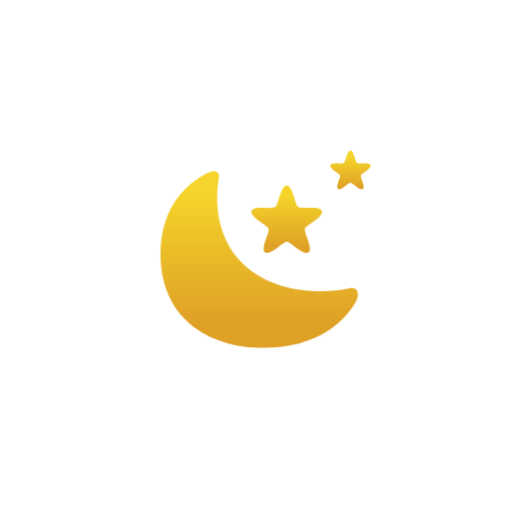
t = 0.00 s
t = 1.00 s: frame unchanged from t = 0.00 s, image omitted
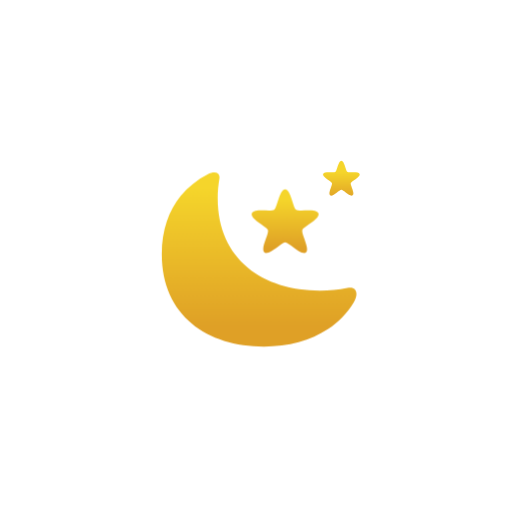
t = 1.13 s
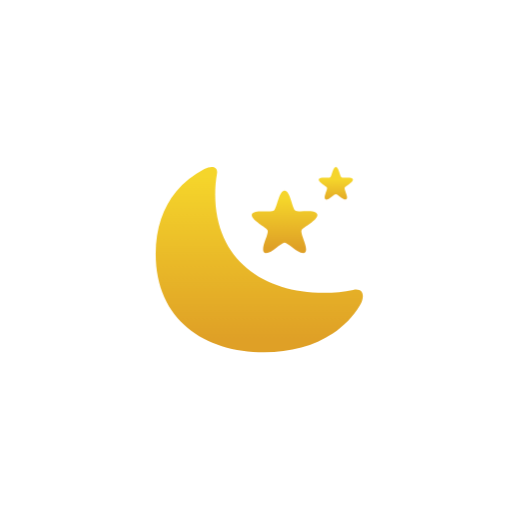
t = 1.25 s
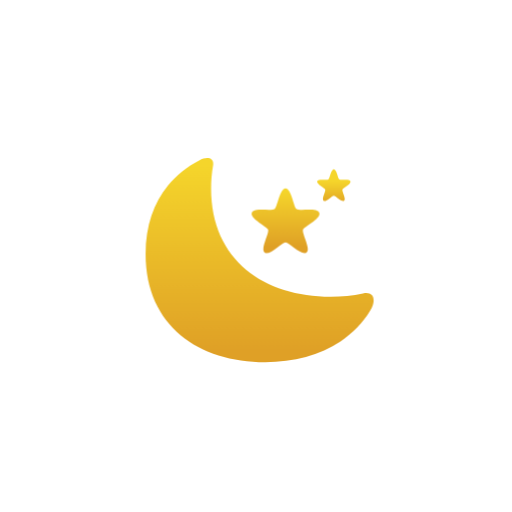
t = 1.38 s
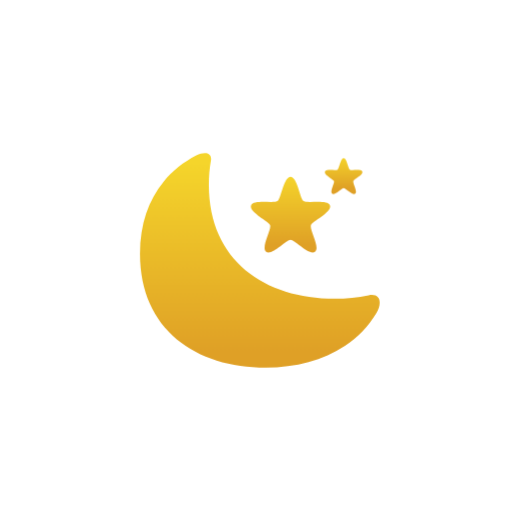
t = 1.63 s

The animated SVG that drew these frames (rendered in a browser with its animation timeline set to each time). Animation: 2 CSS @keyframes rules; one cycle of 2.00 s, repeats indefinitely.

<svg xmlns="http://www.w3.org/2000/svg" xmlns:xlink="http://www.w3.org/1999/xlink" class="ldi-bgis91" width="200px" height="200px" viewBox="0 0 100 100" preserveAspectRatio="xMidYMid" style="background: none;"><!--?xml version="1.0" encoding="utf-8"?--><!--Generator: Adobe Illustrator 21.0.0, SVG Export Plug-In . SVG Version: 6.00 Build 0)--><svg xmlns="http://www.w3.org/2000/svg" xmlns:xlink="http://www.w3.org/1999/xlink" version="1.1" x="0px" y="0px" viewBox="0 0 100 100" style="transform-origin: 50px 50px 0px;" xml:space="preserve"><g style="transform-origin: 50px 50px 0px;"><g style="transform-origin: 50px 50px 0px; transform: scale(0.6);"><g style="transform-origin: 50px 50px 0px;"><g><style type="text/css" class="ld ld-breath" style="transform-origin: 50px 50px 0px; animation-duration: 1s; animation-delay: -1s; animation-direction: normal;">.st0{fill:#D0DCB1;} .st1{fill:none;stroke:#889B5F;stroke-width:2.9501;} .st2{fill:#889B5F;} .st3{fill:#F5B81E;} .st4{fill:#BD8F33;} .st5{fill:#CB902B;} .st6{fill:url(#SVGID_1_);} .st7{fill:url(#SVGID_2_);} .st8{fill:url(#SVGID_3_);} .st9{fill:url(#SVGID_4_);} .st10{fill:#8F6F35;} .st11{fill:url(#SVGID_5_);} .st12{fill:url(#SVGID_6_);} .st13{fill:url(#SVGID_7_);} .st14{fill:#F6CE27;} .st15{fill:url(#SVGID_8_);} .st16{fill:url(#SVGID_9_);} .st17{fill:url(#SVGID_10_);} .st18{fill:url(#SVGID_11_);} .st19{fill:url(#SVGID_12_);} .st20{fill:url(#SVGID_13_);} .st21{fill:#CFD5D9;} .st22{fill:url(#SVGID_14_);} .st23{fill:url(#SVGID_15_);} .st24{fill:url(#SVGID_16_);} .st25{fill:url(#SVGID_17_);} .st26{fill:url(#SVGID_18_);} .st27{fill:url(#SVGID_19_);} .st28{fill:url(#SVGID_20_);}</style><g style="transform-origin: 50px 50px 0px;"><g id="Layer_1"><g style="transform-origin: 50px 50px 0px;"><g id="icon"><g style="transform-origin: 50px 50px 0px;"><g id="Layer_4"><g style="transform-origin: 50px 50px 0px;"><g><linearGradient id="SVGID_1_" gradientUnits="userSpaceOnUse" x1="51.1699" y1="22.1949" x2="51.1699" y2="79.5664" class="ld ld-breath" style="transform-origin: 50px 50px 0px; animation-duration: 1s; animation-delay: -0.961538s; animation-direction: normal;"><stop offset="0" style="stop-color: rgb(245, 213, 43); transform-origin: 50px 50px 0px; animation-duration: 1s; animation-delay: -0.923077s; animation-direction: normal;" stop-color="rgb(245, 213, 43)" class="ld ld-breath"/><stop offset="1" style="stop-color: rgb(223, 160, 38); transform-origin: 50px 50px 0px; animation-duration: 1s; animation-delay: -0.884615s; animation-direction: normal;" stop-color="rgb(223, 160, 38)" class="ld ld-breath"/></linearGradient><g class="ld ld-breath" style="transform-origin: 50px 50px 0px; animation-duration: 1s; animation-delay: -0.846154s; animation-direction: normal;"><path class="st6" d="M35.498,28.138c0-2.594,0.215-5.042,0.625-7.346c0.459-2.575-1.861-3.05-4.483-1.685 c-3.92,2.041-7.339,4.737-10.078,8.088c-4.546,5.562-7.222,12.927-7.222,22.103c0,23.332,17.306,34.966,38.656,34.966 c9.208,0,17.663-2.269,24.302-6.676c3.931-2.609,7.225-5.968,9.662-10.05c1.903-3.188,1.245-6.225-2.407-5.467 c-3.309,0.687-6.796,1.034-10.399,1.034C52.805,63.104,35.498,51.471,35.498,28.138z"/></g></g></g><linearGradient id="SVGID_2_" gradientUnits="userSpaceOnUse" x1="60.7826" y1="26.0404" x2="60.7826" y2="46.7687" class="ld ld-breath" style="transform-origin: 50px 50px 0px; animation-duration: 1s; animation-delay: -0.807692s; animation-direction: normal;"><stop offset="0" style="stop-color: rgb(245, 213, 43); transform-origin: 50px 50px 0px; animation-duration: 1s; animation-delay: -0.769231s; animation-direction: normal;" stop-color="rgb(245, 213, 43)" class="ld ld-breath"/><stop offset="1" style="stop-color: rgb(223, 160, 38); transform-origin: 50px 50px 0px; animation-duration: 1s; animation-delay: -0.730769s; animation-direction: normal;" stop-color="rgb(223, 160, 38)" class="ld ld-breath"/></linearGradient><g class="ld ld-breath" style="transform-origin: 50px 50px 0px; animation-duration: 1s; animation-delay: -0.692308s; animation-direction: normal;"><path class="st7" d="M60.783,25.244c2.061,0,2.932,6.545,3.963,7.515c1.032,0.971,7.66-0.625,8.373,1.448 c0.713,2.073-5.272,4.835-5.923,6.092c-0.651,1.257,3.029,7.165,1.211,8.41c-1.818,1.245-6.208-3.75-7.624-3.75 c-1.416,0-5.883,5.128-7.624,3.75c-1.741-1.378,1.862-7.153,1.211-8.41c-0.651-1.257-6.646-4.044-5.923-6.092 c0.724-2.048,7.34-0.477,8.373-1.448C57.852,31.789,58.723,25.244,60.783,25.244z"/></g><linearGradient id="SVGID_3_" gradientUnits="userSpaceOnUse" x1="79.3272" y1="17.6539" x2="79.3272" y2="28.1707" class="ld ld-breath" style="transform-origin: 50px 50px 0px; animation-duration: 1s; animation-delay: -0.653846s; animation-direction: normal;"><stop offset="0" style="stop-color: rgb(245, 213, 43); transform-origin: 50px 50px 0px; animation-duration: 1s; animation-delay: -0.615385s; animation-direction: normal;" stop-color="rgb(245, 213, 43)" class="ld ld-breath"/><stop offset="1" style="stop-color: rgb(223, 160, 38); transform-origin: 50px 50px 0px; animation-duration: 1s; animation-delay: -0.576923s; animation-direction: normal;" stop-color="rgb(223, 160, 38)" class="ld ld-breath"/></linearGradient><g class="ld ld-breath" style="transform-origin: 50px 50px 0px; animation-duration: 1s; animation-delay: -0.538462s; animation-direction: normal;"><path class="st8" d="M79.327,17.25c1.046,0,1.488,3.32,2.011,3.813c0.523,0.492,3.885-0.317,4.248,0.734 c0.362,1.051-2.675,2.453-3.005,3.09c-0.331,0.638,1.536,3.635,0.614,4.267c-0.922,0.632-3.149-1.903-3.869-1.903 c-0.718,0-2.984,2.602-3.868,1.903c-0.883-0.699,0.945-3.629,0.614-4.267c-0.331-0.638-3.372-2.051-3.005-3.09 c0.367-1.039,3.725-0.242,4.248-0.734C77.84,20.57,78.282,17.25,79.327,17.25z"/></g></g></g></g></g></g></g><metadata xmlns:d="https://loading.io/stock/" class="ld ld-breath" style="transform-origin: 50px 50px 0px; animation-duration: 1s; animation-delay: -0.5s; animation-direction: normal;">
<d:name class="ld ld-breath" style="transform-origin: 50px 50px 0px; animation-duration: 1s; animation-delay: -0.461538s; animation-direction: normal;">moon</d:name>
    <d:tags class="ld ld-breath" style="transform-origin: 50px 50px 0px; animation-duration: 1s; animation-delay: -0.423077s; animation-direction: normal;">moon,kristi</d:tags>
    <d:license class="ld ld-breath" style="transform-origin: 50px 50px 0px; animation-duration: 1s; animation-delay: -0.384615s; animation-direction: normal;">cc0</d:license>
    <d:slug class="ld ld-breath" style="transform-origin: 50px 50px 0px; animation-duration: 1s; animation-delay: -0.346154s; animation-direction: normal;">bgis91</d:slug>
</metadata></g></g></g></g><style type="text/css" class="ld ld-breath" style="transform-origin: 50px 50px 0px; animation-duration: 1s; animation-delay: -0.307692s; animation-direction: normal;">@keyframes ld-breath {
  0% {
    -webkit-transform: scale(0.86);
    transform: scale(0.86);
  }
  50% {
    -webkit-transform: scale(1.06);
    transform: scale(1.06);
  }
  100% {
    -webkit-transform: scale(0.86);
    transform: scale(0.86);
  }
}
@-webkit-keyframes ld-breath {
  0% {
    -webkit-transform: scale(0.86);
    transform: scale(0.86);
  }
  50% {
    -webkit-transform: scale(1.06);
    transform: scale(1.06);
  }
  100% {
    -webkit-transform: scale(0.86);
    transform: scale(0.86);
  }
}
.ld.ld-breath {
  -webkit-animation: ld-breath 1s infinite;
  animation: ld-breath 1s infinite;
}
</style></svg></svg>
